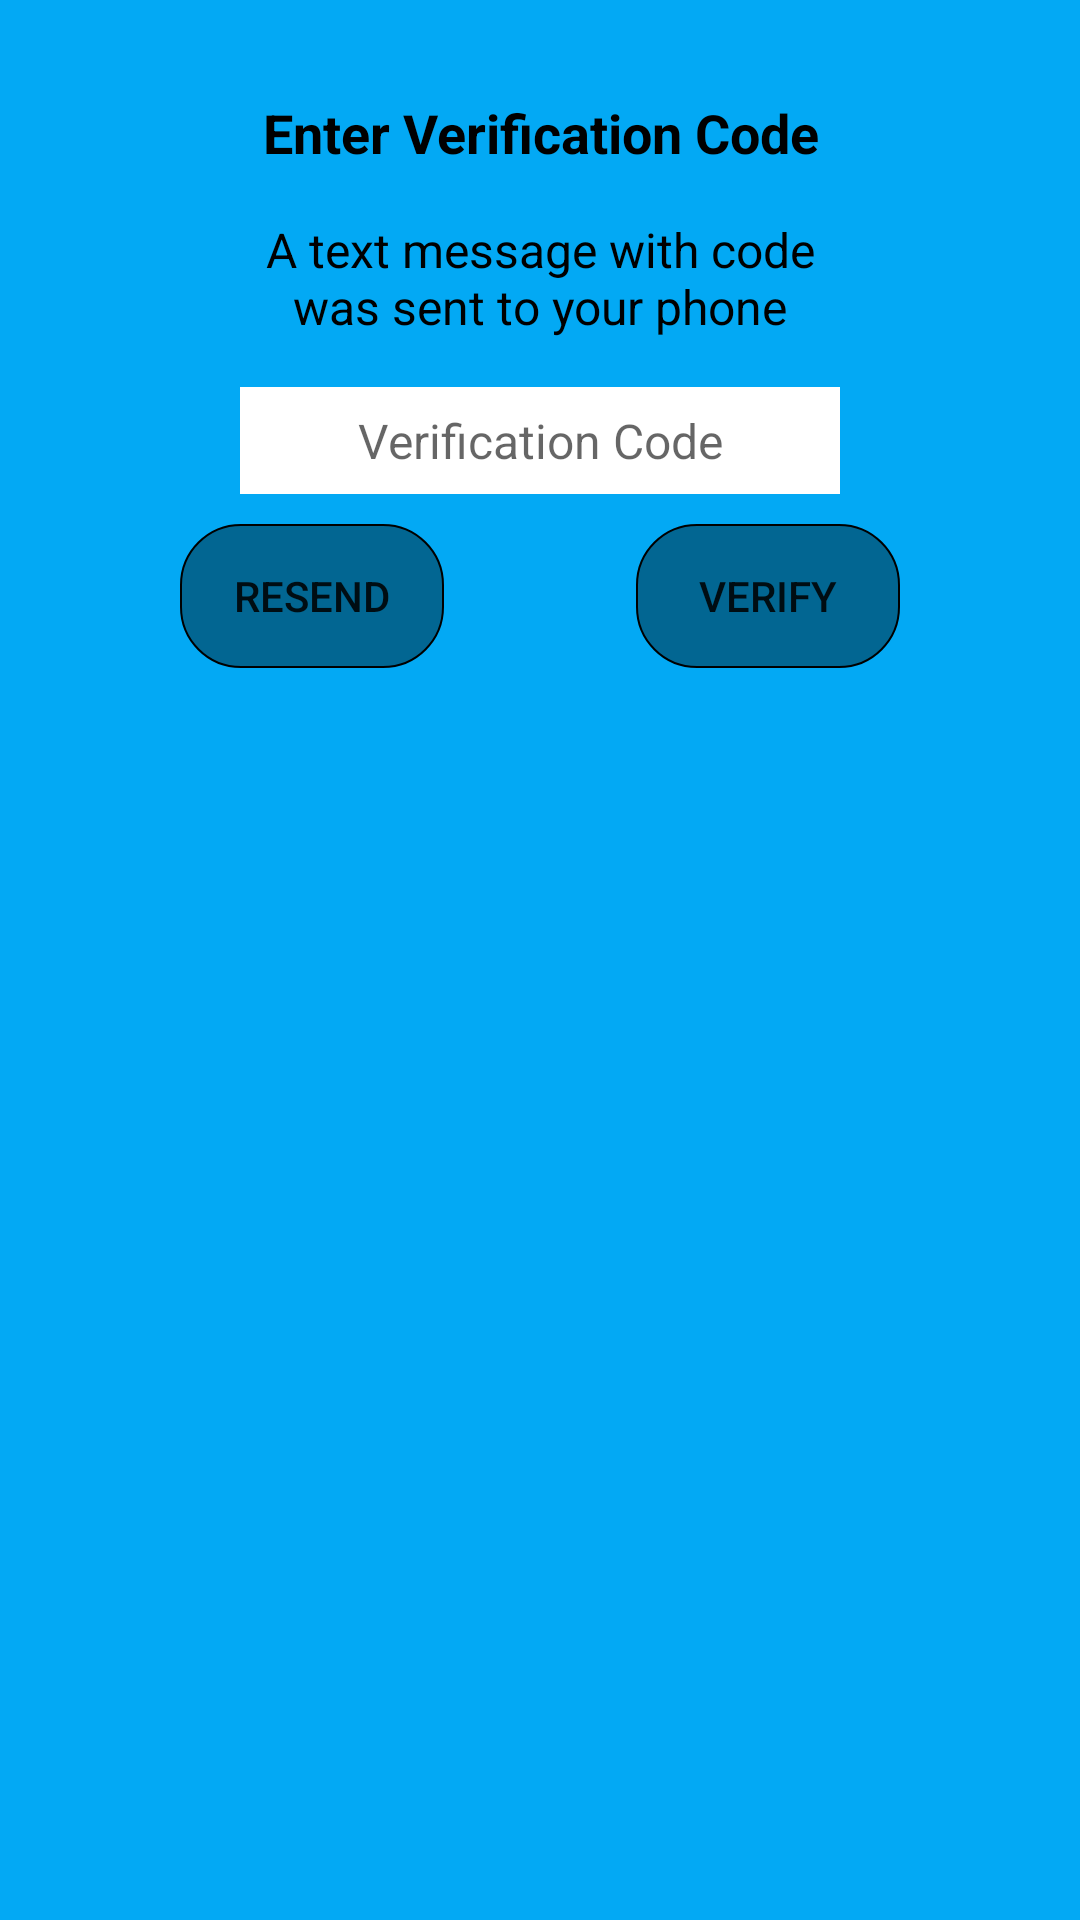

Layout XML and referenced resources for this Android screen:
<!-- AndroidManifest.xml: application theme MyTheme -->
<!-- res/layout/activity_confirmation.xml -->
<?xml version="1.0" encoding="utf-8"?>
<android.support.constraint.ConstraintLayout xmlns:android="http://schemas.android.com/apk/res/android"
    xmlns:app="http://schemas.android.com/apk/res-auto"
    xmlns:tools="http://schemas.android.com/tools"
    android:layout_width="match_parent"
    android:layout_height="match_parent"
    android:background="@color/primary500">


    

    <TextView
        android:id="@+id/textView1"
        android:layout_width="0dp"
        android:layout_height="wrap_content"
        android:layout_marginEnd="8dp"
        android:layout_marginLeft="8dp"
        android:layout_marginRight="8dp"
        android:layout_marginStart="8dp"
        android:layout_marginTop="32dp"
        android:gravity="center|center_vertical"
        android:text="Enter Verification Code"
        android:textAlignment="center"
        android:textColor="@android:color/black"
        android:textSize="18sp"
        android:textStyle="bold"
        app:layout_constraintLeft_toLeftOf="parent"
        app:layout_constraintRight_toRightOf="parent"
        app:layout_constraintTop_toTopOf="parent" />

    <TextView
        android:id="@+id/textView2"
        android:layout_width="0dp"
        android:layout_height="wrap_content"
        app:layout_constraintTop_toBottomOf="@+id/textView1"
        android:layout_marginTop="16dp"
        android:layout_marginLeft="80dp"
        android:layout_marginRight="80dp"
        android:gravity="center|center_vertical"
        android:text="A text message with code was sent to your phone"
        android:textAlignment="center"
        android:textColor="@android:color/black"
        android:textSize="16sp"
        app:layout_constraintLeft_toLeftOf="parent"
        app:layout_constraintRight_toRightOf="parent" />

    <EditText
        android:id="@+id/typedCodeET"
        android:layout_width="0dp"
        android:layout_height="wrap_content"
        android:layout_marginTop="16dp"
        app:layout_constraintTop_toBottomOf="@+id/textView2"
        app:layout_constraintLeft_toLeftOf="@+id/textView2"
        app:layout_constraintRight_toRightOf="@+id/textView2"
        android:gravity="center"
        android:hint="Verification Code"
        android:maxLength="6"
        android:textAlignment="center"
        android:textSize="16sp"
        android:padding="7dp"
        android:background="@android:color/white" />

    <Button
        android:id="@+id/confirmationButton"
        android:layout_width="wrap_content"
        android:layout_height="wrap_content"
        android:background="@drawable/rounded_tranparent_rectangle"
        android:layout_marginRight="60dp"
        android:layout_marginTop="10dp"
        android:text="verify"
        app:layout_constraintRight_toRightOf="parent"
        app:layout_constraintTop_toBottomOf="@+id/typedCodeET" />

    <Button
        android:id="@+id/resendButton"
        android:layout_width="wrap_content"
        android:layout_height="wrap_content"
        android:background="@drawable/rounded_tranparent_rectangle"
        android:layout_marginLeft="60dp"
        android:layout_marginTop="10dp"
        android:text="resend"
        app:layout_constraintLeft_toLeftOf="parent"
        app:layout_constraintTop_toBottomOf="@+id/typedCodeET" />

</android.support.constraint.ConstraintLayout>
<!-- resources referenced by this layout -->
<resources>
  <color name="primary500">#03A9F4</color>
  <!-- drawable rounded_tranparent_rectangle (drawable) -->
  <?xml version="1.0" encoding="utf-8"?>
  <shape xmlns:android="http://schemas.android.com/apk/res/android">
      <gradient
          android:endColor="@color/trasparent_black"
          android:centerColor="@color/trasparent_black"
          android:startColor="@color/trasparent_black"
          android:angle="270" />
      <corners
          android:radius="20dp"/>
      <padding
          android:left="10dp"
          android:top="10dp"
          android:right="10dp"
          android:bottom="10dp" />
  
      <stroke android:width="2px" android:color="@color/color_black"/>
  </shape>
  <style name="MyTheme" parent="Base.MyTheme">
          <item name="colorControlNormal">@color/color_white</item>
          <item name="colorControlActivated">@color/colorAccent</item>
          <item name="colorControlHighlight">@color/colorAccent</item>
      </style>
  <color name="trasparent_black">#66000000</color>
  <color name="color_black">#000000</color>
  <style name="Base.MyTheme" parent="Theme.AppCompat.Light.NoActionBar">
          <item name="colorPrimary">@color/colorPrimary</item>
          <item name="colorPrimaryDark">@color/colorPrimaryDark</item>
          <item name="colorAccent">@color/colorAccent</item>
          <item name="windowActionBar">false</item>
          <item name="windowActionBarOverlay">true</item>
          <item name="windowNoTitle">true</item>
          <item name="android:windowBackground">@color/bg_light</item>
      </style>
  <color name="color_white">#ffffff</color>
  <color name="colorAccent">#FF4081</color>
  <color name="colorPrimary">@color/primary500</color>
  <color name="colorPrimaryDark">@color/primary800</color>
  <color name="bg_light">#FAFAFA</color>
  <color name="primary800">#0277BD</color>
</resources>
